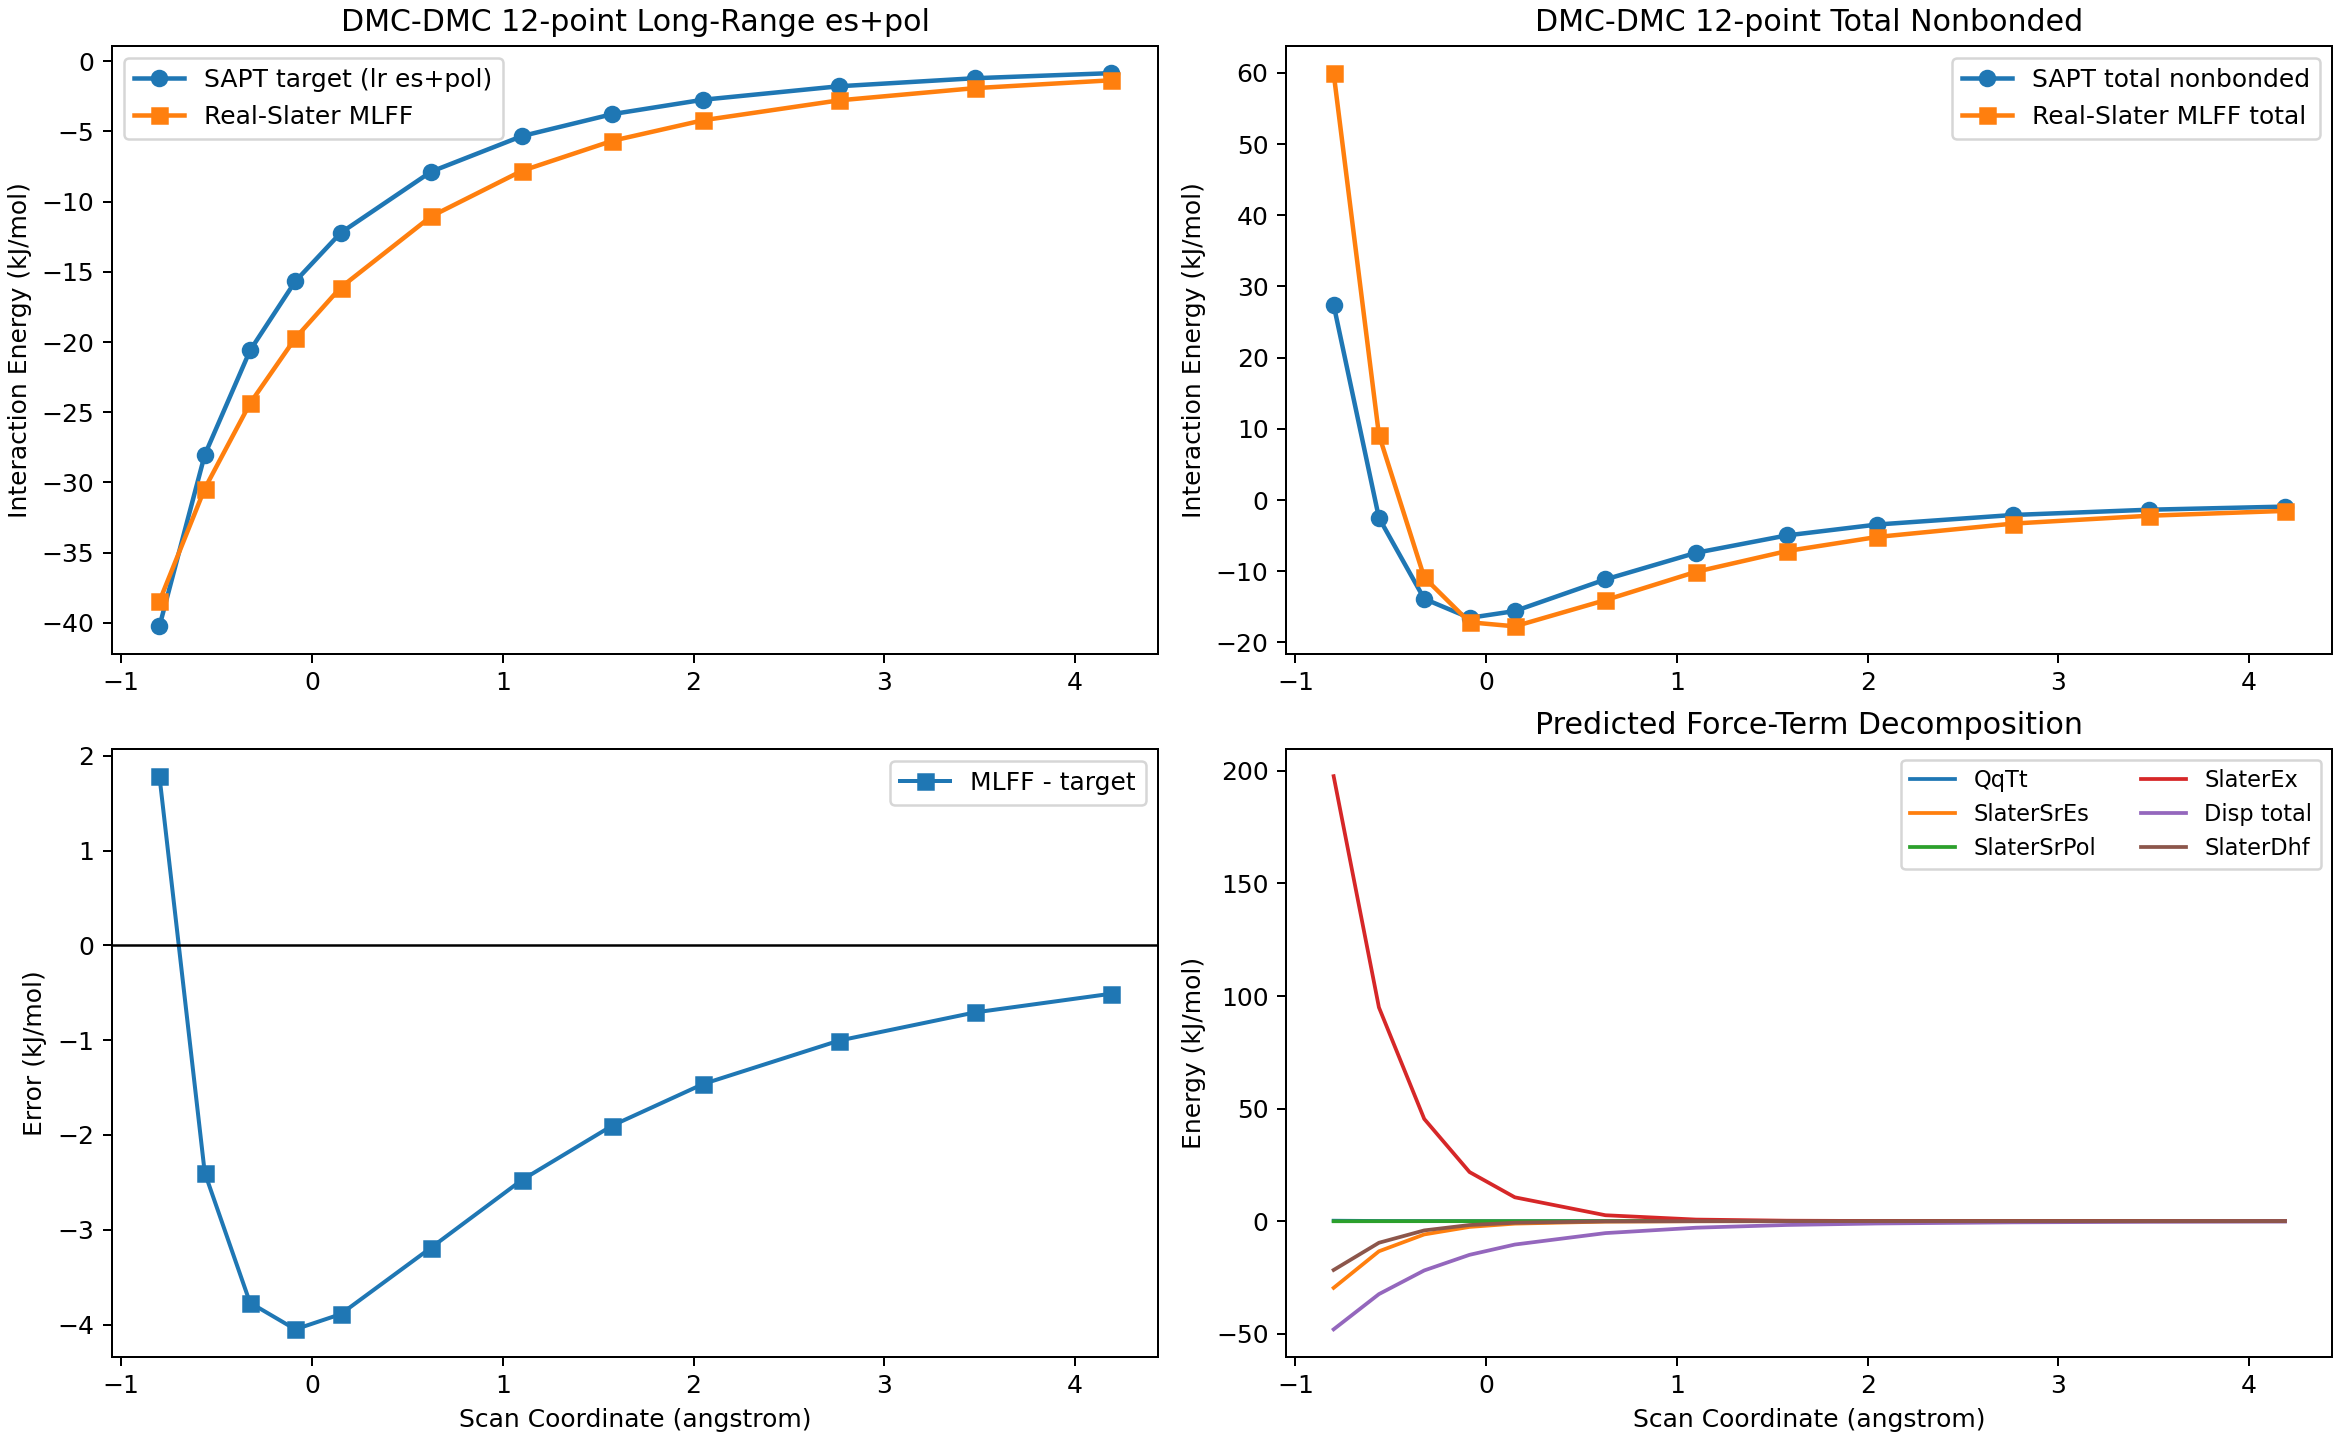

The table this chart was drawn from, first rows:
shift_angstrom, target_lr_espol_kj_mol, predicted_lr_espol_kj_mol, target_total_nonbonded_kj_mol, predicted_total_nonbonded_kj_mol, predicted_qqtt_kj_mol, predicted_slater_sr_es_kj_mol, predicted_sr_es_total_kj_mol, predicted_slater_sr_pol_kj_mol, predicted_exchange_kj_mol, predicted_damped_dispersion_kj_mol, predicted_slater_sr_disp_kj_mol, predicted_dispersion_total_kj_mol, predicted_ct_like_kj_mol
-0.8, -40.25, -38.46, 27.42, 59.96, 0.2017, -29.64, -29.44, -0.04436, 197.7, -44.85, -3.213, -48.07, -21.7
-0.5625, -28.04, -30.43, -2.504, 9.155, 0.07058, -13.39, -13.32, -0.02187, 94.95, -30.88, -1.532, -32.41, -9.602
-0.325, -20.6, -24.37, -13.88, -10.88, 0.02403, -5.905, -5.881, -0.01074, 45.4, -21.18, -0.7271, -21.9, -4.118
-0.0875, -15.67, -19.72, -16.56, -17.18, 0.007975, -2.567, -2.559, -0.005278, 21.8, -14.62, -0.3473, -14.97, -1.726
0.15, -12.22, -16.11, -15.6, -17.75, 0.002578, -1.108, -1.106, -0.0026, 10.59, -10.23, -0.1685, -10.4, -0.7121
0.625, -7.858, -11.05, -11.16, -14.06, 0.0002441, -0.2081, -0.2078, -0.00063, 2.622, -5.273, -0.04208, -5.315, -0.118
1.1, -5.33, -7.805, -7.417, -10.09, 0.00001844, -0.04054, -0.04052, -0.0001494, 0.6958, -2.907, -0.01133, -2.919, -0.01927
1.575, -3.761, -5.661, -4.978, -7.18, 0.00000062, -0.008343, -0.008343, -0.00003431, 0.1957, -1.699, -0.003225, -1.702, -0.003137
2.05, -2.738, -4.2, -3.444, -5.188, -0.00000014, -0.001824, -0.001824, -0.00000770, 0.05736, -1.042, -0.0009521, -1.043, -0.00051
2.763, -1.779, -2.783, -2.104, -3.312, -0.00000002, -0.0002085, -0.0002085, -0.00000081, 0.009553, -0.538, -0.0001593, -0.5381, -0.00003356
3.475, -1.205, -1.912, -1.364, -2.209, -0.00000000, -0.00002686, -0.00002686, -0.00000009, 0.001637, -0.298, -0.00002735, -0.298, -0.00000228
4.188, -0.8448, -1.355, -0.9268, -1.529, -0.00000000, -0.00000379, -0.00000379, -0.00000001, 0.0002821, -0.1745, -0.00000472, -0.1746, -0.00000017
